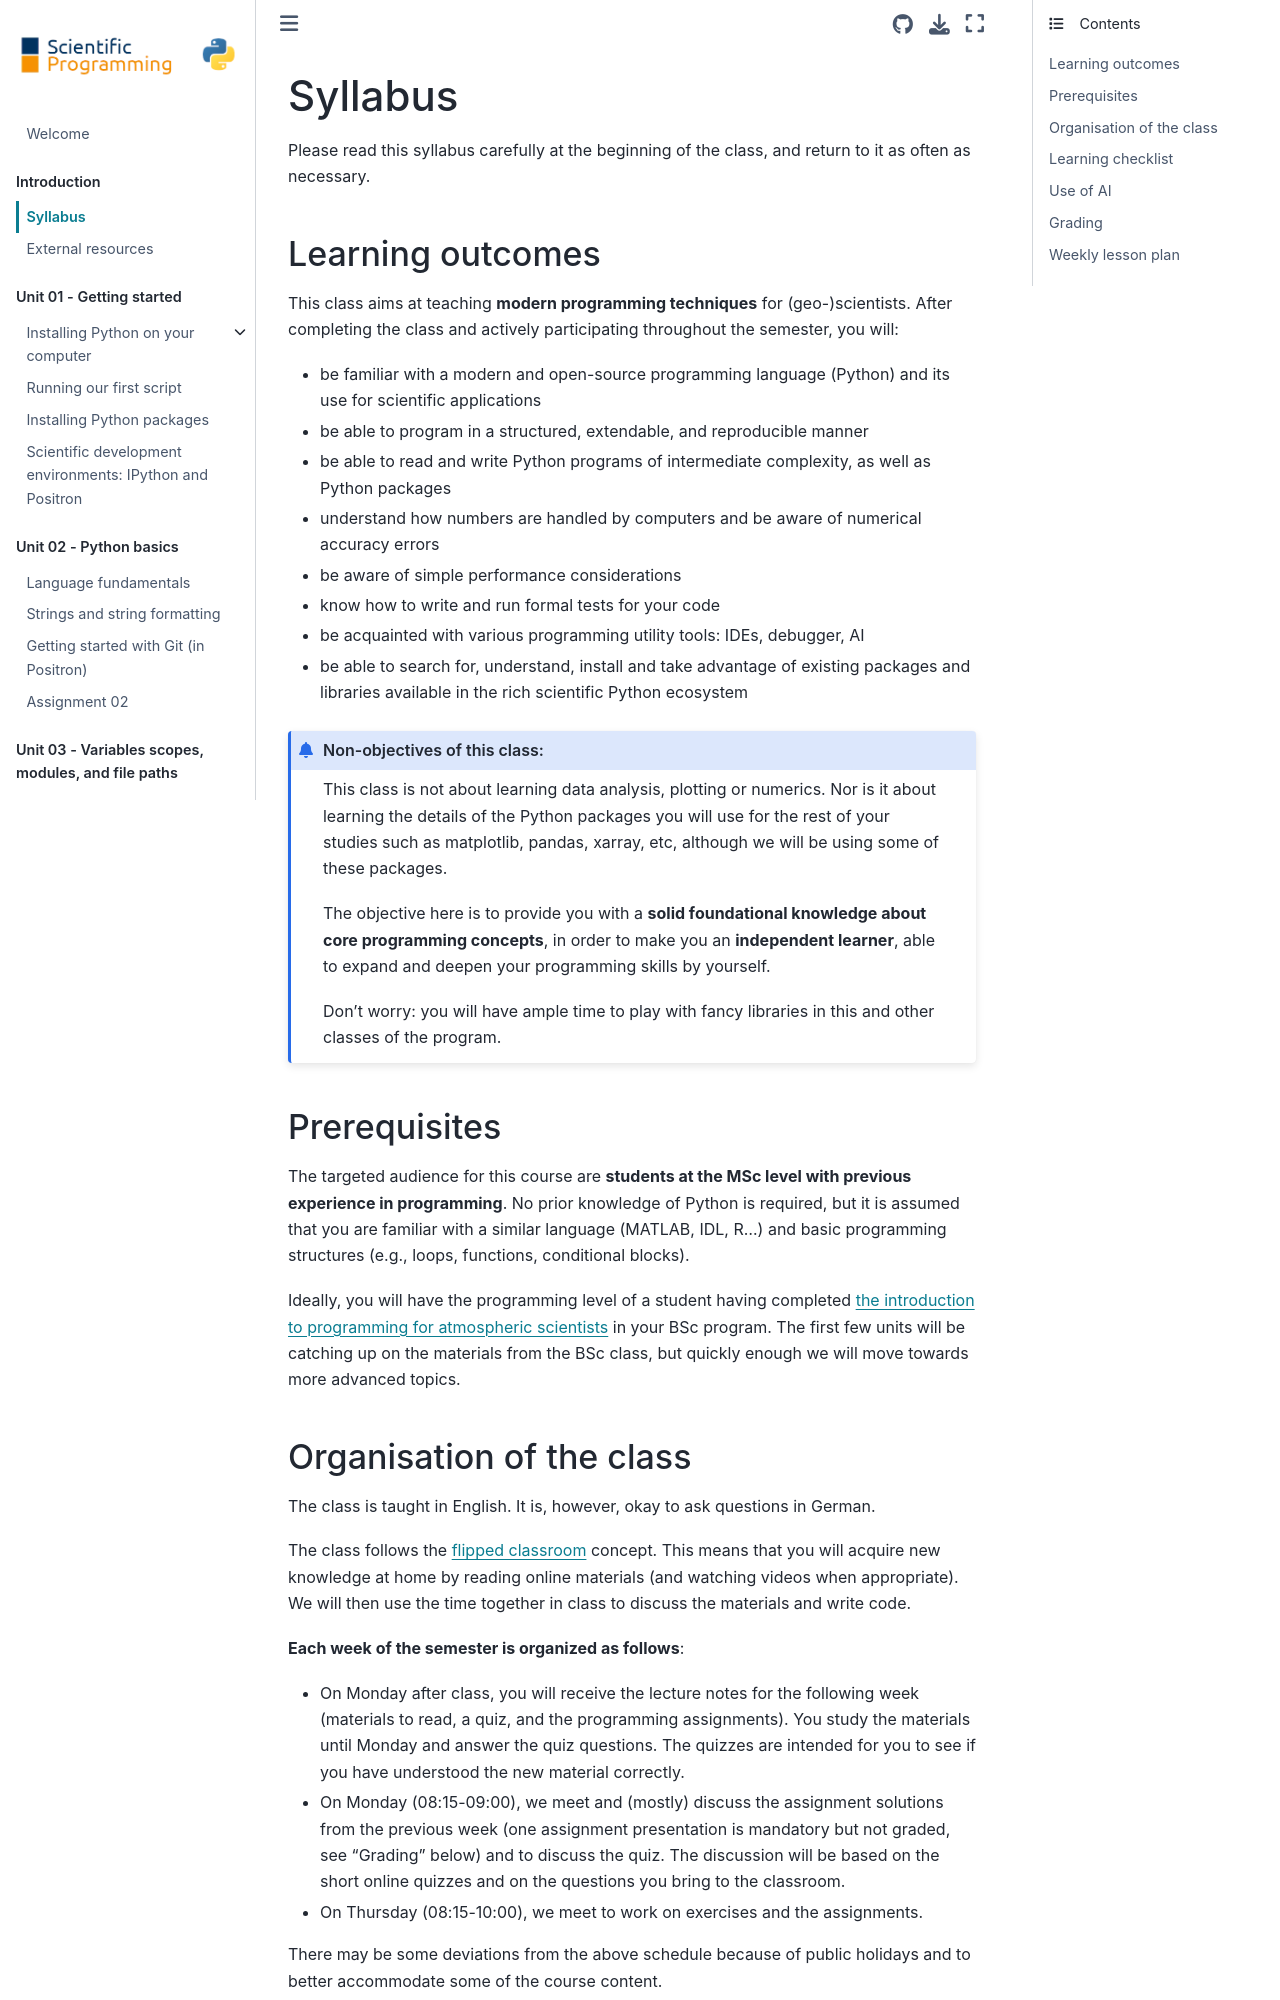

repository: manuelalehner/scientific_programming · page: intro/syllabus.html · generator: jekyll

# Syllabus

Please read this syllabus carefully at the beginning of the class, and return to it as often as necessary.

## Learning outcomes

This class aims at teaching **modern programming techniques** for (geo-)scientists. After completing the class and actively participating throughout the semester, you will:
- be familiar with a modern and open-source programming language (Python) and its use for scientific applications
- be able to program in a structured, extendable, and reproducible manner
- be able to read and write Python programs of intermediate complexity, as well as Python packages
- understand how numbers are handled by computers and be aware of numerical accuracy errors 
- be aware of simple performance considerations
- know how to write and run formal tests for your code
- be acquainted with various programming utility tools: IDEs, debugger, AI
- be able to search for, understand, install and take advantage of existing packages and libraries available in the rich scientific Python ecosystem


```{admonition} Non-objectives of this class:

This class is not about learning data analysis, plotting or numerics. Nor is it about learning the details of the Python packages you will use for the rest of your studies such as matplotlib, pandas, xarray, etc, although we will be using some of these packages. 

The objective here is to provide you with a **solid foundational knowledge about core programming concepts**, in order to make you an **independent learner**, able to expand and deepen your programming skills by yourself.

Don't worry: you will have ample time to play with fancy libraries in this and other classes of the program.
```

## Prerequisites

The targeted audience for this course are **students at the MSc level with previous experience in programming**. No prior knowledge of Python is required, but it is assumed that you are familiar with a similar language (MATLAB, IDL, R...) and basic programming structures (e.g., loops, functions, conditional blocks). 

Ideally, you will have the programming level of a student having completed <a href="https://lfuonline.uibk.ac.at/public/lfuonline_lv.details?sem_id_in=25S&lvnr_id_in=707638&sprache_in=en">the introduction to programming for atmospheric scientists</a> in your BSc program. The first few units will be catching up on the materials from the BSc class, but quickly enough we will move towards more advanced topics.
